The GitHub repository ishani4208/NICU_Ai_Systems contains a labelled image folder "dataset_spectrograms" with 3 categories: crackle, normal, wheeze. Examples follow, each with its label.

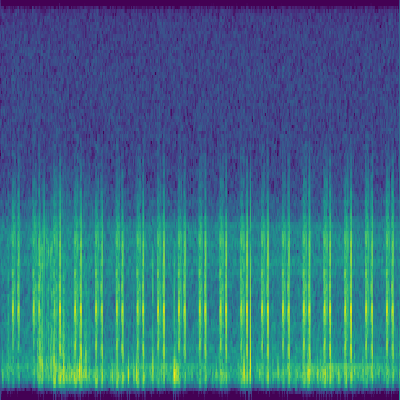
Label: normal

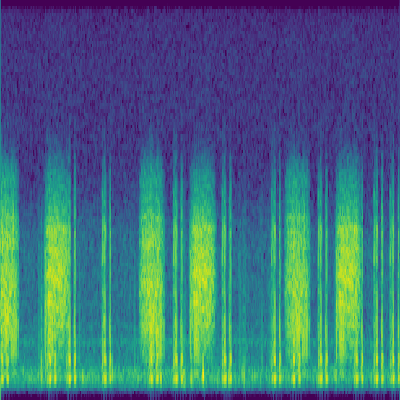
Label: crackle

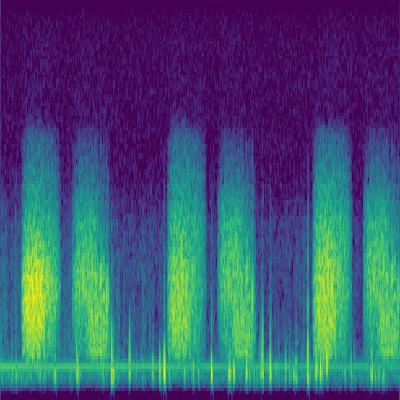
Label: normal

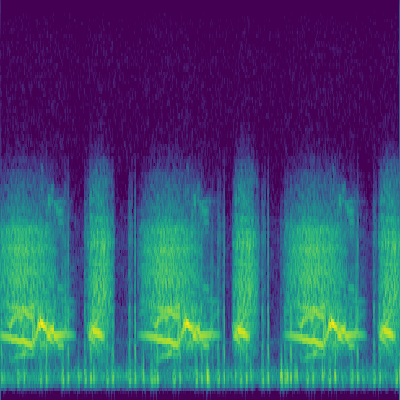
Label: wheeze

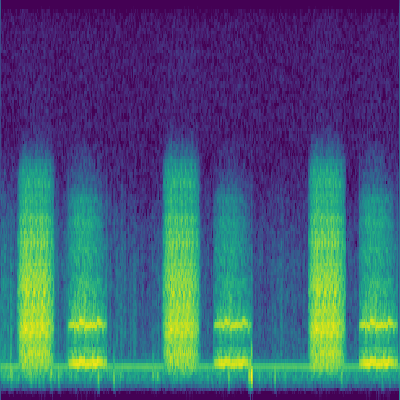
Label: wheeze

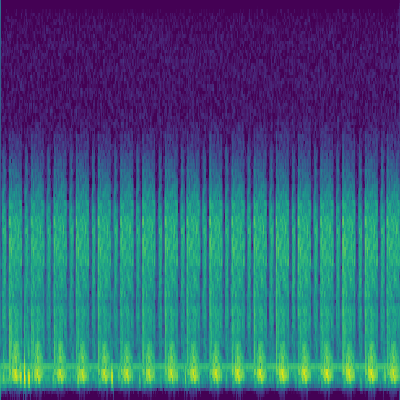
Label: normal
